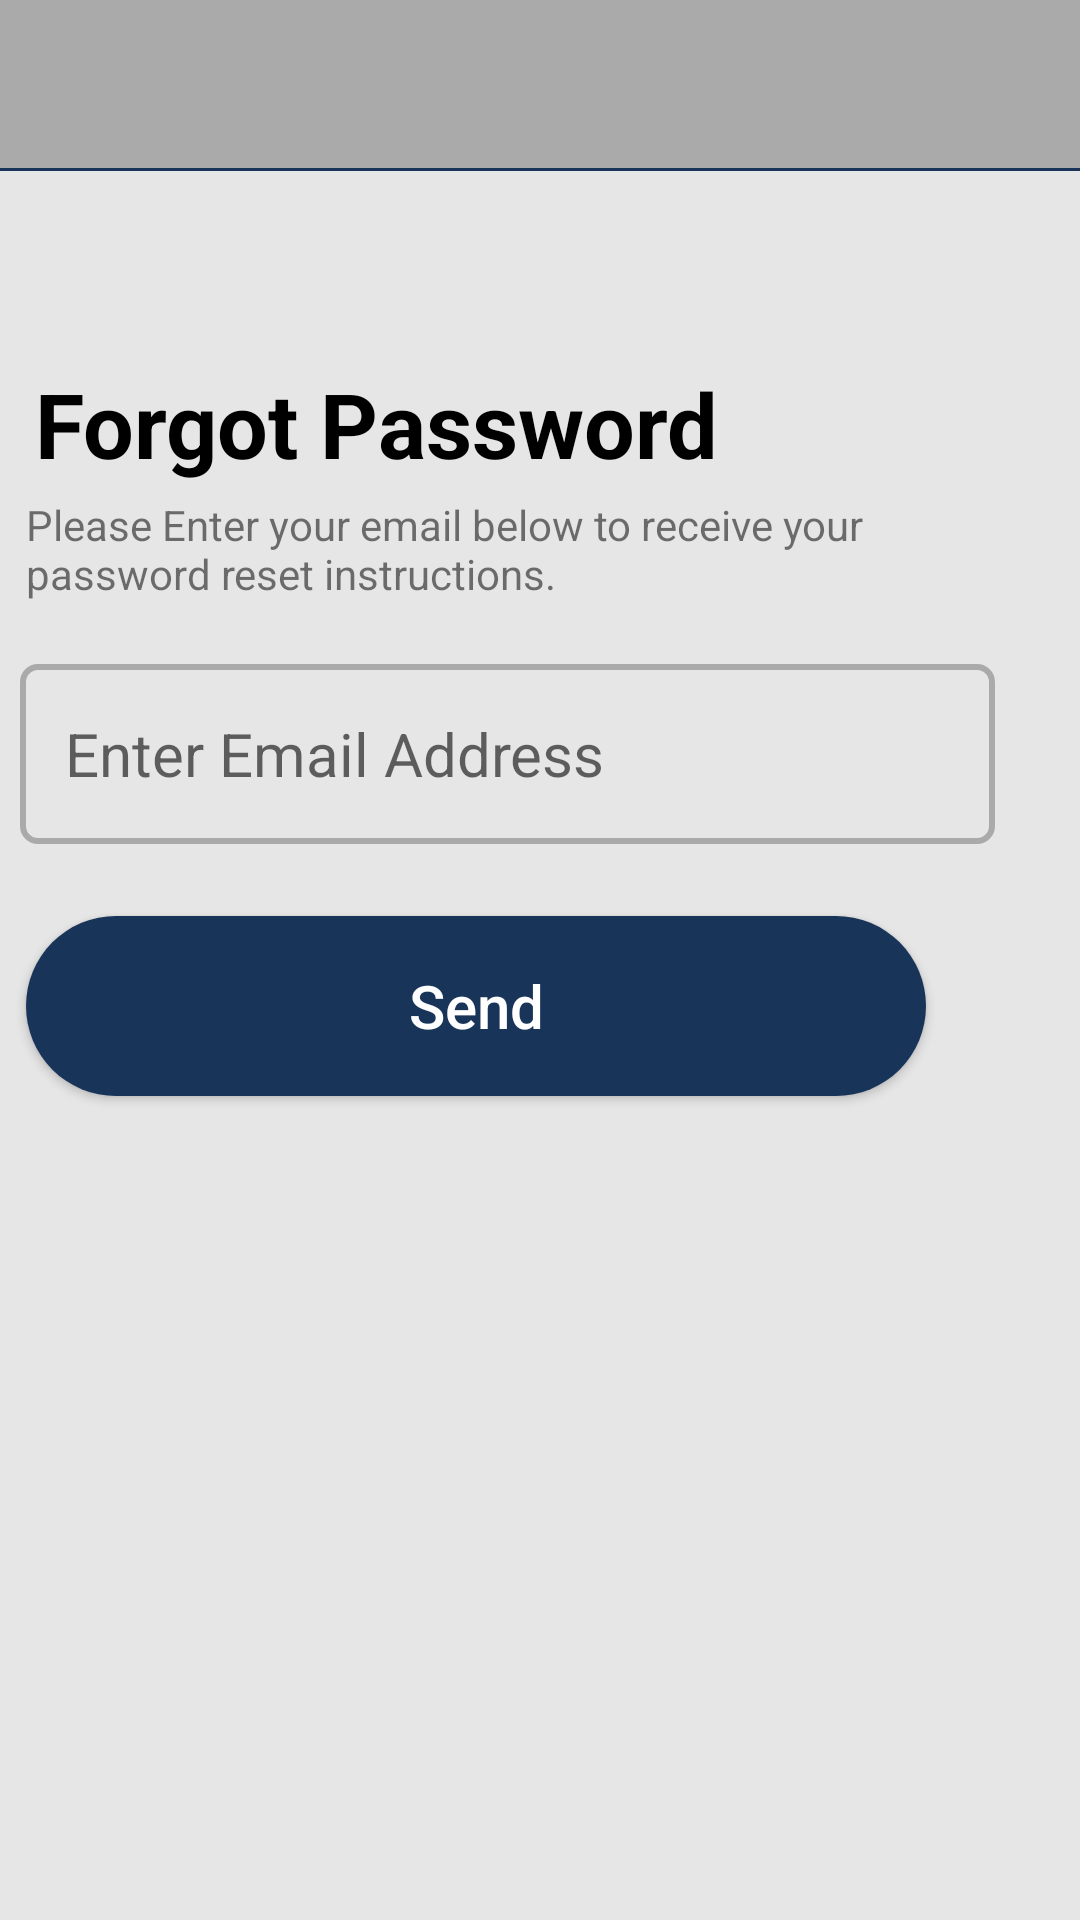

Here is an Android app screen rendered from its layout file. Give the layout XML and the strings, colors and styles it references.
<!-- AndroidManifest.xml: application theme Theme.BallotBlock -->
<!-- res/layout/activity_forgot_password.xml -->
<?xml version="1.0" encoding="utf-8"?>
<androidx.constraintlayout.widget.ConstraintLayout xmlns:android="http://schemas.android.com/apk/res/android"
    xmlns:app="http://schemas.android.com/apk/res-auto"
    xmlns:tools="http://schemas.android.com/tools"
    android:layout_width="match_parent"
    android:layout_height="match_parent"
    android:background="@color/themeBackground"
    tools:context=".Authentication.ForgotPassword">

    <com.google.android.material.appbar.AppBarLayout
        android:id="@+id/appBarLayout"
        android:layout_width="match_parent"
        android:layout_height="wrap_content"
        app:layout_constraintEnd_toEndOf="parent"
        app:layout_constraintHorizontal_bias="0.5"
        app:layout_constraintStart_toStartOf="parent"
        app:layout_constraintTop_toTopOf="parent">

        <androidx.appcompat.widget.Toolbar
            android:id="@+id/myToolbar"
            android:layout_width="match_parent"
            android:layout_height="wrap_content"
            android:background="@android:color/darker_gray"
            android:minHeight="?attr/actionBarSize"
            android:theme="?attr/actionBarTheme"
            app:layout_constraintEnd_toEndOf="parent"
            app:layout_constraintStart_toStartOf="parent"
            app:layout_constraintTop_toTopOf="parent"
            app:titleMarginStart="100dp" />

        <View
            android:layout_width="match_parent"
            android:layout_height="1dp"
            android:background="@color/themePrimary" />
    </com.google.android.material.appbar.AppBarLayout>

    <TextView
        android:id="@+id/forgotPassTxt"
        android:layout_width="wrap_content"
        android:layout_height="wrap_content"
        android:layout_marginTop="64dp"
        android:text="@string/forgot_password1"
        android:textColor="@color/black"
        android:textSize="30sp"
        android:textStyle="bold"
        app:layout_constraintEnd_toEndOf="parent"
        app:layout_constraintHorizontal_bias="0.088"
        app:layout_constraintStart_toStartOf="parent"
        app:layout_constraintTop_toBottomOf="@+id/appBarLayout" />

    <TextView
        android:id="@+id/forgotPassSubTxt"
        android:layout_width="300dp"
        android:layout_height="40dp"
        android:layout_marginTop="4dp"
        android:text="@string/please_enter_your_email_below_to_receive_your_password_reset_instructions"
        app:layout_constraintEnd_toEndOf="parent"
        app:layout_constraintHorizontal_bias="0.144"
        app:layout_constraintStart_toStartOf="parent"
        app:layout_constraintTop_toBottomOf="@+id/forgotPassTxt"
        tools:ignore="TextContrastCheck" />

    <EditText
        android:id="@+id/forgotPassEdtTxt"
        android:layout_width="325dp"
        android:layout_height="60dp"
        android:layout_marginTop="16dp"
        android:background="@drawable/custom_input_text_fields"
        android:drawablePadding="12dp"
        android:ems="10"
        android:hint="@string/enter_email_address"
        android:importantForAutofill="no"
        android:inputType="textEmailAddress"
        android:padding="5dp"
        android:paddingStart="15dp"
        android:paddingEnd="10dp"
        android:textColor="@color/black"
        android:textSize="20sp"
        app:layout_constraintEnd_toEndOf="parent"
        app:layout_constraintHorizontal_bias="0.186"
        app:layout_constraintStart_toStartOf="parent"
        app:layout_constraintTop_toBottomOf="@+id/forgotPassSubTxt"
        tools:ignore="TextContrastCheck" />

    <Button
        android:id="@+id/SendBtn"
        android:layout_width="300dp"
        android:layout_height="60dp"
        android:layout_marginTop="24dp"
        android:background="@drawable/login_custom_button"
        android:text="@string/send"
        android:onClick="forgotPasswordSend"
        android:textAllCaps="false"
        android:textColor="@color/white"
        android:textSize="20sp"
        app:layout_constraintEnd_toEndOf="parent"
        app:layout_constraintHorizontal_bias="0.144"
        app:layout_constraintStart_toStartOf="parent"
        app:layout_constraintTop_toBottomOf="@+id/forgotPassEdtTxt" />

</androidx.constraintlayout.widget.ConstraintLayout>
<!-- resources referenced by this layout -->
<resources>
  <color name="black">#FF000000</color>
  <color name="themeBackground">#E6E6E6</color>
  <color name="themePrimary">#183459</color>
  <color name="white">#FFFFFFFF</color>
  <!-- drawable custom_input_text_fields (drawable) -->
  <?xml version="1.0" encoding="utf-8"?>
  <selector xmlns:android="http://schemas.android.com/apk/res/android">
  
      <item android:state_enabled="true" android:state_focused="true">
          <shape android:shape="rectangle">
              <stroke android:color="@color/themePrimary" android:width="2dp"/>
              <corners android:radius="5dp"/>
          </shape>
      </item>
  
      <item android:state_enabled="true">
          <shape android:shape="rectangle">
              <stroke android:color="@android:color/darker_gray" android:width="2dp"/>
              <corners android:radius="5dp"/>
          </shape>
      </item>
  </selector>
  <!-- drawable login_custom_button (drawable) -->
  <?xml version="1.0" encoding="utf-8"?>
  <shape android:shape="rectangle" xmlns:android="http://schemas.android.com/apk/res/android">
  
      <solid android:color="@color/themePrimary"></solid>
  
      <corners android:radius="30dp"></corners>
  
  
  </shape>
  <string name="enter_email_address">Enter Email Address</string>
  <string name="forgot_password1">Forgot Password</string>
  <string name="please_enter_your_email_below_to_receive_your_password_reset_instructions">Please Enter your email below to receive your password reset instructions.</string>
  <string name="send">Send</string>
  <style name="Theme.BallotBlock" parent="Theme.AppCompat.Light.NoActionBar">
          
          <item name="colorPrimary">@color/purple_500</item>
          <item name="colorPrimaryVariant">@color/purple_700</item>
          <item name="colorOnPrimary">@color/white</item>
          
          <item name="colorSecondary">@color/teal_200</item>
          <item name="colorSecondaryVariant">@color/teal_700</item>
          <item name="colorOnSecondary">@color/black</item>
          
          <item name="android:statusBarColor" tools:targetApi="l">?attr/colorPrimaryVariant</item>
          
      </style>
  <color name="purple_500">#FF6200EE</color>
  <color name="purple_700">#FF3700B3</color>
  <color name="teal_200">#FF03DAC5</color>
  <color name="teal_700">#FF018786</color>
</resources>
